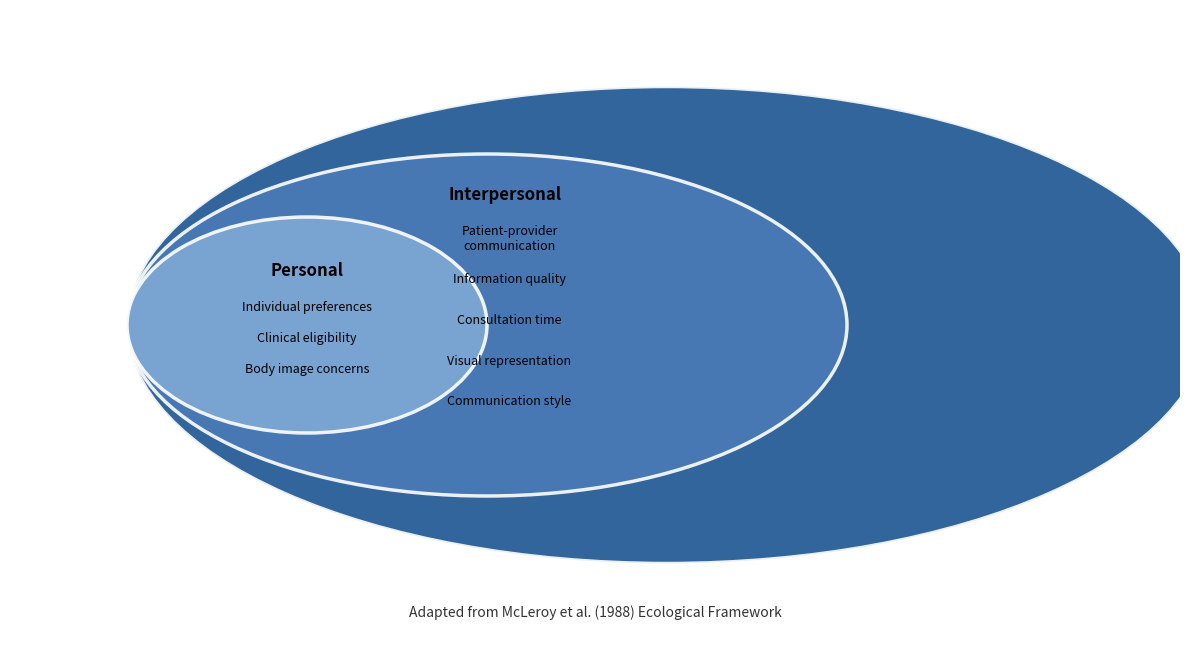

Write Python code to recreate this figure. (Note: this script raises an exception after producing the figure.)
#!/usr/bin/env python3
"""
Create socioecological model figure for breast reconstruction manuscript.
Based on McLeroy et al. (1988) nested ovals design.
"""

from pathlib import Path

import matplotlib

# Force a headless-friendly backend so the script runs cleanly during automated builds.
matplotlib.use("Agg")  # noqa: E402

import matplotlib.pyplot as plt  # noqa: E402
from matplotlib.patches import Ellipse  # noqa: E402

# Set up the figure
fig, ax = plt.subplots(figsize=(12, 7))
ax.set_xlim(-6.5, 6.5)
ax.set_ylim(-3.5, 3.5)
ax.set_aspect('equal')
ax.axis('off')

# Define colors (darker = outer layer)
colors = {
    'systemic': '#1a5490',       # Dark blue
    'interpersonal': '#4a7bb7',  # Medium blue
    'personal': '#7fa9d6'         # Light blue
}

# Shared left edge for all layers
left_edge = -5.2

def ellipse_center(width: float) -> float:
    return left_edge + width / 2

# Create nested offset ellipses with shared left edge
# SYSTEMIC LEVEL (outermost)
systemic_width = 12.0
systemic = Ellipse(xy=(ellipse_center(systemic_width), 0), width=systemic_width, height=5.3,
                   edgecolor='white', facecolor=colors['systemic'],
                   linewidth=2.5, alpha=0.9, zorder=1)
ax.add_artist(systemic)

# INTERPERSONAL LEVEL (middle)
interpersonal_width = 8.0
interpersonal = Ellipse(xy=(ellipse_center(interpersonal_width), 0),
                        width=interpersonal_width, height=3.8,
                        edgecolor='white', facecolor=colors['interpersonal'],
                        linewidth=2.5, alpha=0.9, zorder=2)
ax.add_artist(interpersonal)

# PERSONAL LEVEL (innermost)
personal_width = 4.0
personal = Ellipse(xy=(ellipse_center(personal_width), 0), width=personal_width, height=2.4,
                   edgecolor='white', facecolor=colors['personal'],
                   linewidth=2.5, alpha=0.9, zorder=3)
ax.add_artist(personal)

# Add text labels - BLACK for visibility
# PERSONAL LEVEL (center)
personal_center_x = ellipse_center(personal_width)
ax.text(personal_center_x, 0.6, 'Personal', ha='center', va='center',
        fontsize=12, fontweight='bold', color='black', zorder=4)
ax.text(personal_center_x, 0.2, 'Individual preferences', ha='center', va='center',
        fontsize=9, color='black', zorder=4)
ax.text(personal_center_x, -0.15, 'Clinical eligibility', ha='center', va='center',
        fontsize=9, color='black', zorder=4)
ax.text(personal_center_x, -0.5, 'Body image concerns', ha='center', va='center',
        fontsize=9, color='black', zorder=4)

# INTERPERSONAL LEVEL (middle crescent)
interpersonal_center_x = ellipse_center(interpersonal_width)
ax.text(interpersonal_center_x + 0.2, 1.45, 'Interpersonal',
        ha='center', va='center', fontsize=12, fontweight='bold', color='black', zorder=4)

interpersonal_entries = [
    ('Patient-provider\ncommunication', 0.95),
    ('Information quality', 0.5),
    ('Consultation time', 0.05),
    ('Visual representation', -0.4),
    ('Communication style', -0.85),
]
for label, ypos in interpersonal_entries:
    ax.text(interpersonal_center_x + 0.25, ypos, label,
            ha='center', va='center', fontsize=9, color='black', zorder=4)

# Citation at bottom
ax.text(0, -3.2, 'Adapted from McLeroy et al. (1988) Ecological Framework',
        ha='center', va='center', fontsize=10, fontstyle='italic',
        color='#333333', zorder=4)

plt.tight_layout()

# Save in multiple formats relative to the script location
output_dir = Path(__file__).resolve().parent
output_formats = ['png', 'pdf', 'svg']
for fmt in output_formats:
    filename = output_dir / f'socioecological_model.{fmt}'
    if fmt == 'png':
        plt.savefig(filename, dpi=300, bbox_inches='tight', facecolor='white')
    else:
        plt.savefig(filename, bbox_inches='tight', facecolor='white')
    print(f"✓ Saved: {filename}")

print("\n✓ Socioecological model figure created successfully!")
print("  Clean nested oval design with black text")
print("  Formats: PNG (300 DPI), PDF, SVG")
